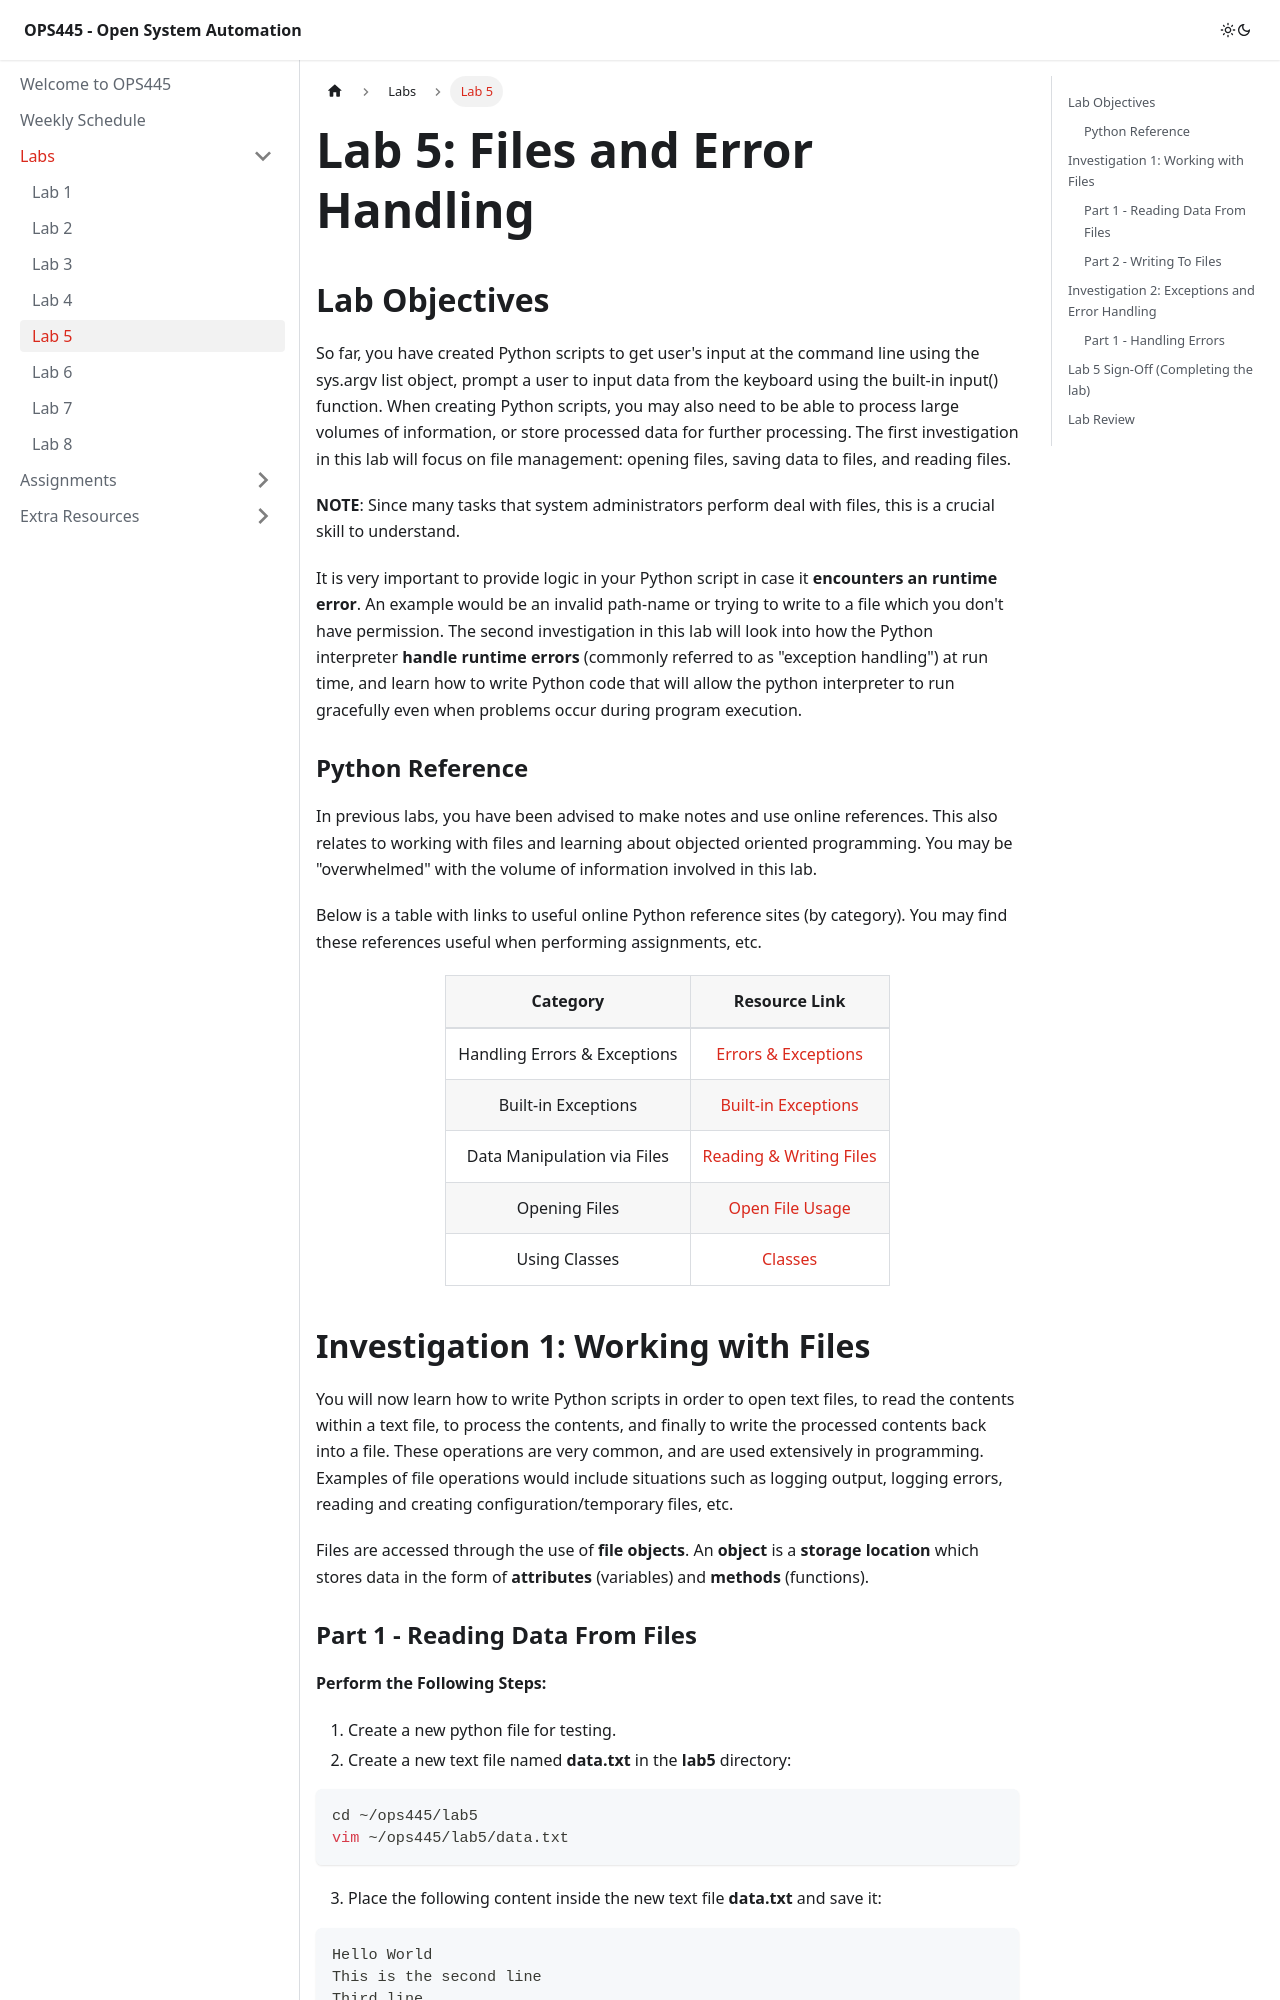

repository: Seneca-ICTOER/OPS445 · page: A-Labs/lab5.html · generator: docusaurus

---
id: lab5
title: Lab 5
sidebar_position: 5
description: Lab 5 for Students to Complete and Submit
---

# Lab 5: Files and Error Handling

## Lab Objectives

So far, you have created Python scripts to get user's input at the command line using the sys.argv list object, prompt a user to input data from the keyboard using the built-in input() function. When creating Python scripts, you may also need to be able to process large volumes of information, or store processed data for further processing. The first investigation in this lab will focus on file management: opening files, saving data to files, and reading files.

**NOTE**: Since many tasks that system administrators perform deal with files, this is a crucial skill to understand.

It is very important to provide logic in your Python script in case it **encounters an runtime error**. An example would be an invalid path-name or trying to write to a file which you don't have permission. The second investigation in this lab will look into how the Python interpreter **handle runtime errors** (commonly referred to as "exception handling") at run time, and learn how to write Python code that will allow the python interpreter to run gracefully even when problems occur during program execution.

### Python Reference

In previous labs, you have been advised to make notes and use online references. This also relates to working with files and learning about objected oriented programming. You may be "overwhelmed" with the volume of information involved in this lab.

Below is a table with links to useful online Python reference sites (by category). You may find these references useful when performing assignments, etc.

| **Category** | **Resource Link** |
| --- | --- |
| Handling Errors & Exceptions | [Errors & Exceptions](https://docs.python.org/3/tutorial/errors.html) |
| Built-in Exceptions | [Built-in Exceptions](https://docs.python.org/3/library/exceptions.html) |
| Data Manipulation via Files | [Reading & Writing Files](https://docs.python.org/3/tutorial/inputoutput.html#reading-and-writing-files) |
| Opening Files | [Open File Usage](https://docs.python.org/3/library/functions.html#open) |
| Using Classes | [Classes](https://docs.python.org/3/tutorial/classes.html) |

## Investigation 1: Working with Files

You will now learn how to write Python scripts in order to open text files, to read the contents within a text file, to process the contents, and finally to write the processed contents back into a file. These operations are very common, and are used extensively in programming. Examples of file operations would include situations such as logging output, logging errors, reading and creating configuration/temporary files, etc.

Files are accessed through the use of **file objects**. An **object** is a **storage location** which stores data in the form of **attributes** (variables) and **methods** (functions).
